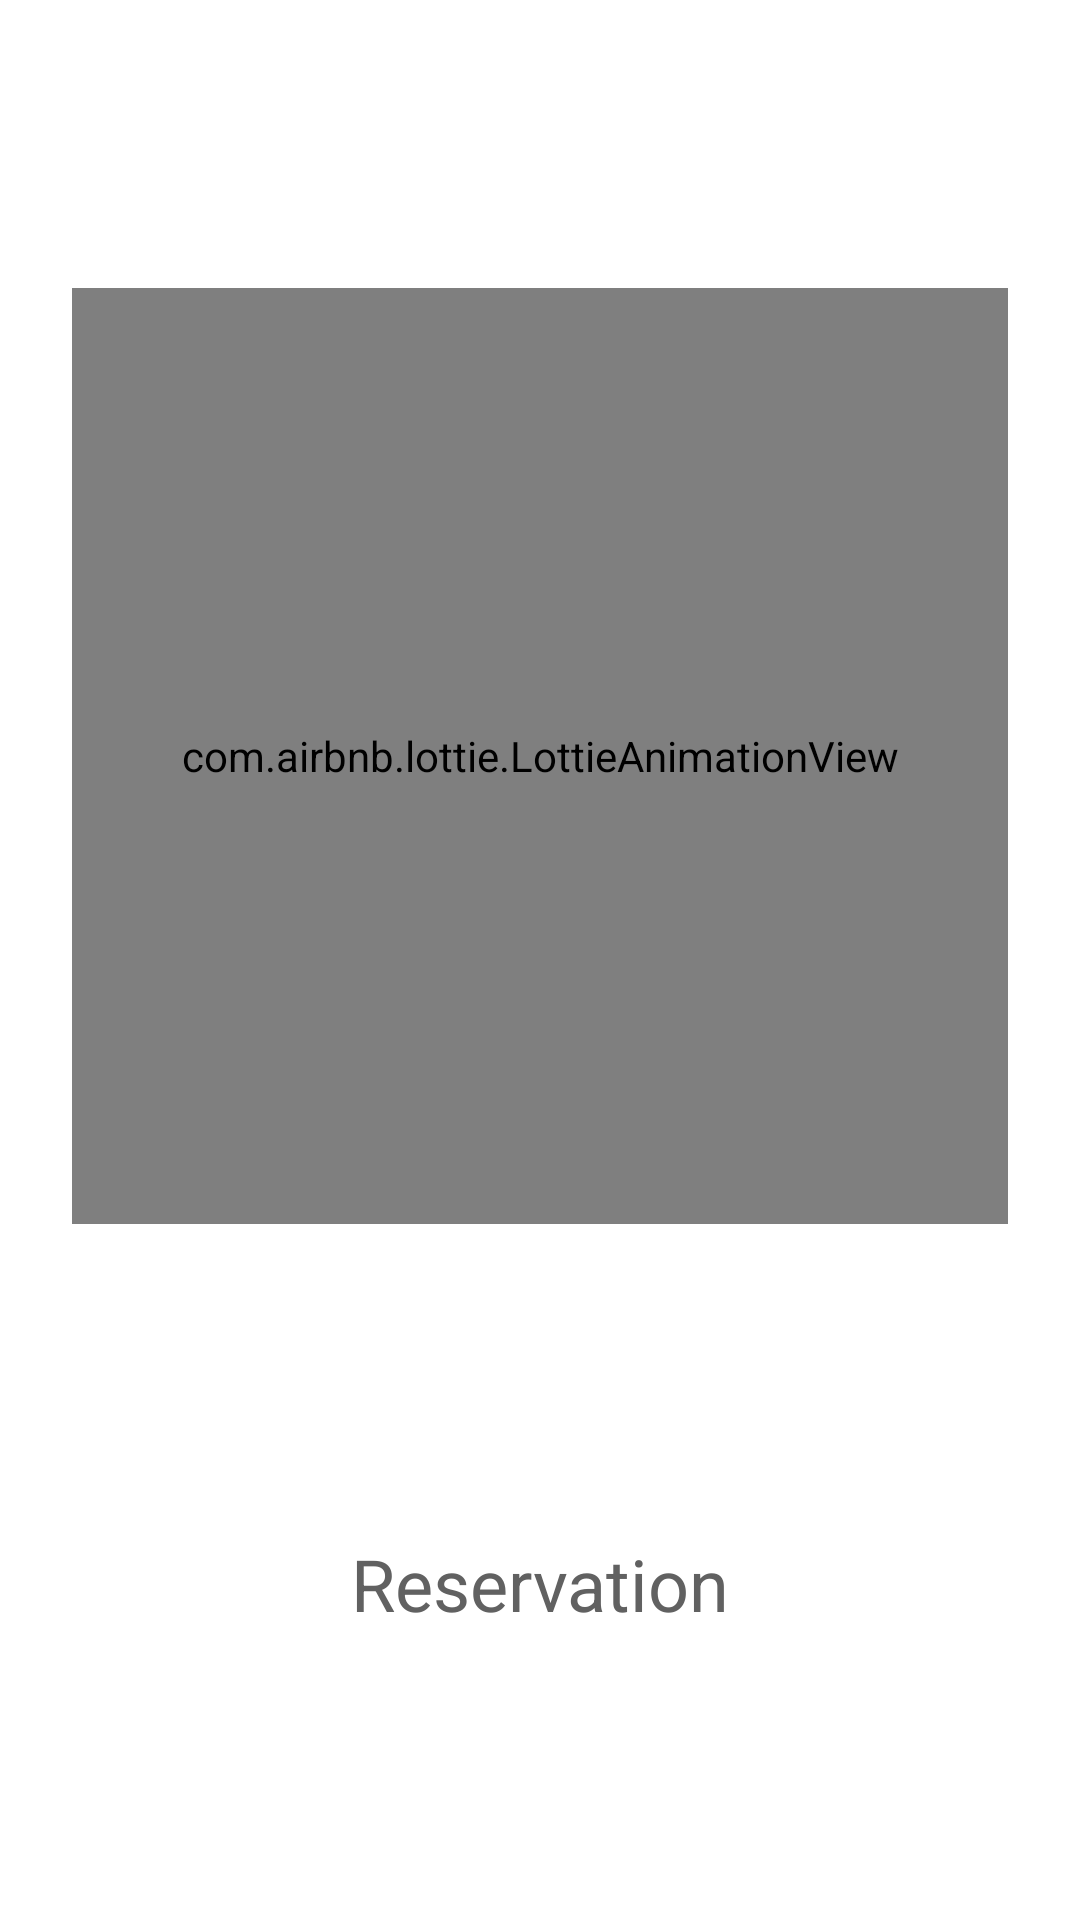

Reconstruct the res/layout file that produces this screen, plus the resources it refers to.
<!-- AndroidManifest.xml: application theme Theme.ProfileLab -->
<!-- res/layout/activity_splash.xml -->
<?xml version="1.0" encoding="utf-8"?>
<androidx.constraintlayout.widget.ConstraintLayout xmlns:android="http://schemas.android.com/apk/res/android"
    xmlns:app="http://schemas.android.com/apk/res-auto"
    xmlns:tools="http://schemas.android.com/tools"
    android:layout_width="match_parent"
    android:layout_height="match_parent"
    tools:context=".Splash">

    <com.airbnb.lottie.LottieAnimationView
        android:id="@+id/lottie"
        android:layout_width="0dp"
        android:layout_height="0dp"
        android:layout_marginStart="24dp"
        android:layout_marginEnd="24dp"
        android:adjustViewBounds="true"
        app:layout_constraintBottom_toTopOf="@+id/title_tv"
        app:layout_constraintDimensionRatio="1:1"
        app:layout_constraintEnd_toEndOf="parent"
        app:layout_constraintStart_toStartOf="parent"
        app:layout_constraintTop_toTopOf="parent"
        app:layout_constraintVertical_bias="0.4"
        app:lottie_loop="true"
        app:lottie_speed="1"
        tools:ignore="ContentDescription"/>

    <TextView
        android:id="@+id/title_tv"
        android:layout_width="wrap_content"
        android:layout_height="wrap_content"
        android:layout_marginTop="8dp"
        android:text="Reservation"
        android:textColor="#616161"
        android:textSize="24sp"
        app:layout_constraintEnd_toEndOf="parent"
        app:layout_constraintStart_toStartOf="parent"
        app:layout_constraintTop_toBottomOf="@+id/lottie"
        app:layout_constraintBottom_toBottomOf="parent"/>

</androidx.constraintlayout.widget.ConstraintLayout>
<!-- resources referenced by this layout -->
<resources>
  <style name="Theme.ProfileLab" parent="Theme.MaterialComponents.DayNight.DarkActionBar">
          
          <item name="colorPrimary">@color/red_500</item>
          <item name="colorPrimaryVariant">@color/red_700</item>
          <item name="colorOnPrimary">@color/black</item>
          
          <item name="colorSecondary">@color/teal_200</item>
          <item name="colorSecondaryVariant">@color/teal_700</item>
          <item name="colorOnSecondary">@color/black</item>
          
          <item name="android:statusBarColor">?attr/colorPrimaryVariant</item>
          
          <item name="bottomSheetDialogTheme">@style/AppBottomSheetDialogTheme</item>
          <item name="android:forceDarkAllowed" tools:targetApi="q">false</item>
  
  
  
  
      </style>
  <color name="red_500">#F44336</color>
  <color name="red_700">#D32F2F</color>
  <color name="black">#FF000000</color>
  <color name="teal_200">#FF03DAC5</color>
  <color name="teal_700">#FF018786</color>
  <style name="AppBottomSheetDialogTheme" parent="Theme.Design.Light.BottomSheetDialog">
          <item name="bottomSheetStyle">@style/AppModalStyle</item>
          <item name="android:forceDarkAllowed" tools:targetApi="q">false</item>
      </style>
  <style name="AppModalStyle" parent="Widget.Design.BottomSheet.Modal">
          <item name="android:background">@drawable/layout_top_curve</item>
          <item name="android:forceDarkAllowed" tools:targetApi="q">false</item>
      </style>
  <!-- drawable layout_top_curve (drawable) -->
  <shape
      xmlns:android="http://schemas.android.com/apk/res/android">
      <solid
          android:color="@android:color/white">
      </solid>
      <stroke
          android:width="1dp"/>
      <corners
          android:topLeftRadius="11dp"
          android:topRightRadius="11dp">
      </corners>
  </shape>
</resources>
